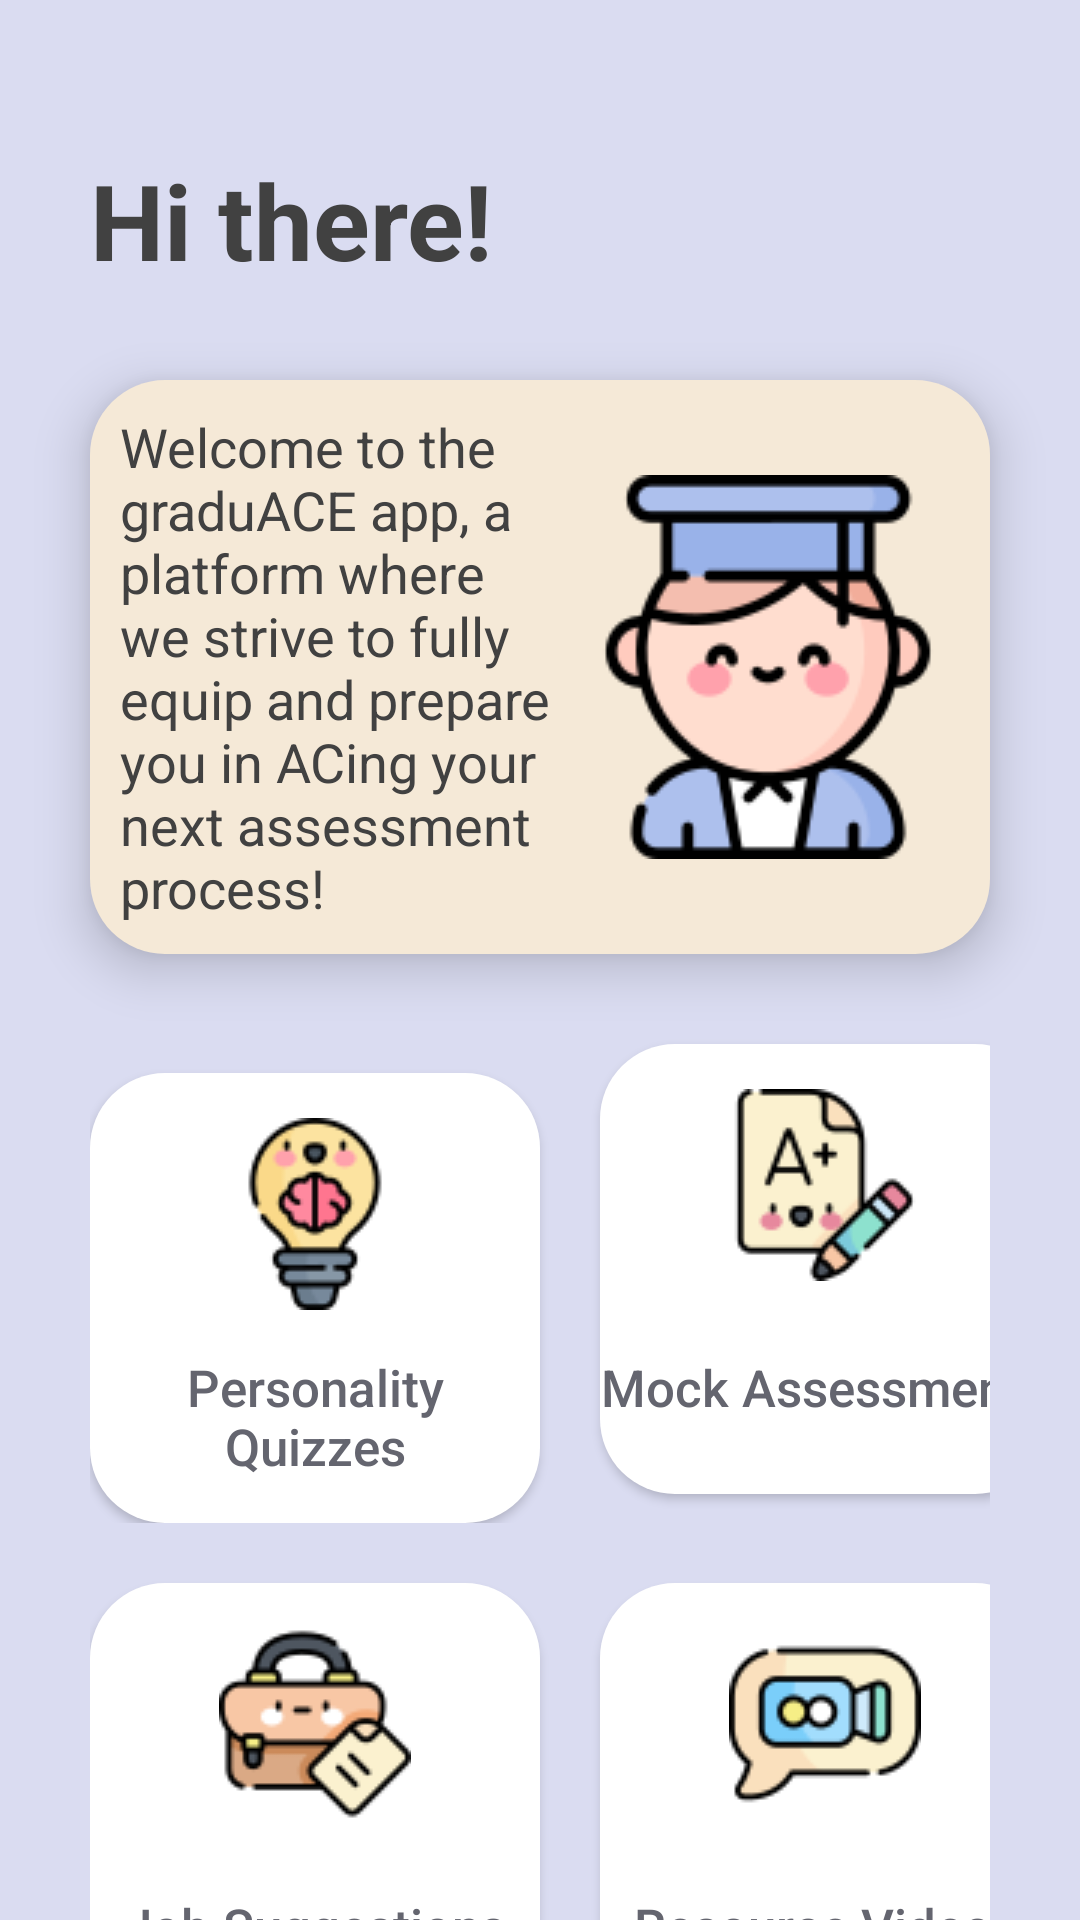

This screen was rendered from an Android layout file. Write that file and the resources it references.
<!-- AndroidManifest.xml: application theme Theme.UNSWGamifiedLearningApp -->
<!-- res/layout/activity_home.xml -->
<?xml version="1.0" encoding="utf-8"?>
<LinearLayout xmlns:android="http://schemas.android.com/apk/res/android"
    xmlns:app="http://schemas.android.com/apk/res-auto"
    xmlns:tools="http://schemas.android.com/tools"
    android:layout_width="match_parent"
    android:layout_height="match_parent"
    tools:context=".HomeActivity"
    android:orientation="vertical"
    android:background="#DADCF1">

    <TextView
        android:id="@+id/tvWelcomeUser"
        android:layout_width="match_parent"
        android:layout_height="wrap_content"
        android:layout_marginLeft="30dp"
        android:layout_marginRight="30dp"
        android:layout_marginTop="50dp"
        android:textStyle="bold"
        android:textColor="#414141"
        android:text="Hi there!"
        android:textSize="35sp"/>

    <TextView
        android:layout_width="match_parent"
        android:layout_height="wrap_content"
        android:layout_marginLeft="30dp"
        android:layout_marginTop="30dp"
        android:layout_marginRight="30dp"
        android:background="@drawable/btn_round_corner"
        android:drawableRight="@drawable/student"
        android:backgroundTint="#F5E9D7"
        android:textColor="#414141"
        android:padding="10dp"
        android:text="Welcome to the graduACE app, a platform where we strive to fully equip and prepare you in ACing your next assessment process! "
        android:textSize="18sp"
        android:elevation="10dp"/>

    <GridLayout
        android:layout_width="match_parent"
        android:layout_height="wrap_content"
        android:layout_marginLeft="30dp"
        android:layout_marginRight="30dp">

        <Button
            android:layout_width="150dp"
            android:layout_height="150dp"
            android:layout_marginTop="30dp"
            android:layout_marginRight="15dp"
            android:background="@drawable/btn_round_corner"
            android:drawableTop="@drawable/innovation"
            android:gravity="center|center_vertical"
            android:onClick="goToPersonalityHome"
            android:paddingTop="15dp"
            android:text="Personality Quizzes"
            android:textAllCaps="false"
            android:textColor="@color/fontColor"
            android:textSize="17sp"
            app:backgroundTint="@color/white" />

        <Button
            android:layout_width="150dp"
            android:layout_height="150dp"
            android:layout_marginLeft="5dp"
            android:layout_marginTop="30dp"
            android:background="@drawable/btn_round_corner"
            android:drawableTop="@drawable/homework"
            android:gravity="center|center_vertical"
            android:onClick="goToMockAssessments"
            android:paddingTop="15dp"
            android:text="Mock Assessments"
            android:textAllCaps="false"
            android:textColor="@color/fontColor"
            android:textSize="17sp"
            app:backgroundTint="@color/white" />

    </GridLayout>

    <GridLayout
        android:layout_width="match_parent"
        android:layout_height="wrap_content"
        android:layout_marginLeft="30dp"
        android:layout_marginRight="30dp">

        <Button
            android:layout_width="150dp"
            android:layout_height="150dp"
            android:layout_marginTop="20dp"
            android:layout_marginRight="15dp"
            android:background="@drawable/btn_round_corner"
            android:drawableTop="@drawable/briefcase"
            android:gravity="center|center_vertical"
            android:onClick="goToJobSuggestions"
            android:paddingTop="15dp"
            android:text="Job Suggestions"
            android:textAllCaps="false"
            android:textColor="@color/fontColor"
            android:textSize="17sp"
            app:backgroundTint="@color/white" />

        <Button
            android:layout_width="150dp"
            android:layout_height="150dp"
            android:layout_marginLeft="5dp"
            android:layout_marginTop="20dp"
            android:background="@drawable/btn_round_corner"
            android:drawableTop="@drawable/videocall"
            android:gravity="center|center_vertical"
            android:onClick="goToResourceVideos"
            android:paddingTop="15dp"
            android:text="Resource Videos"
            android:textAllCaps="false"
            android:textColor="@color/fontColor"
            android:textSize="17sp"
            app:backgroundTint="@color/white" />
    </GridLayout>

</LinearLayout>
<!-- resources referenced by this layout -->
<resources>
  <color name="fontColor">#64656F</color>
  <color name="white">#FFFFFFFF</color>
  <!-- drawable briefcase: png bitmap (drawable, 3648 bytes) -->
  <!-- drawable btn_round_corner (drawable) -->
  <?xml version="1.0" encoding="utf-8"?>
  <shape xmlns:tools="http://schemas.android.com/tools"
      xmlns:android="http://schemas.android.com/apk/res/android"
      tools:ignore="ExtraText"
      android:shape="rectangle">
  
      <solid android:color="#E7AD5D"/>
  
      <corners
          android:bottomLeftRadius="25dp"
          android:bottomRightRadius="25dp"
          android:topLeftRadius="25dp"
          android:topRightRadius="25dp"/>
  
  </shape>
  <!-- drawable homework: png bitmap (drawable, 3388 bytes) -->
  <!-- drawable innovation: png bitmap (drawable, 3912 bytes) -->
  <!-- drawable student: png bitmap (drawable, 8383 bytes) -->
  <!-- drawable videocall: png bitmap (drawable, 3320 bytes) -->
  <style name="Theme.UNSWGamifiedLearningApp" parent="Theme.MaterialComponents.DayNight.DarkActionBar">
          
          <item name="colorPrimary">@color/purple_500</item>
          <item name="colorPrimaryVariant">@color/purple_700</item>
          <item name="colorOnPrimary">@color/white</item>
          
          <item name="colorSecondary">#5F68C3</item>
          <item name="colorSecondaryVariant">@color/teal_700</item>
          <item name="colorOnSecondary">@color/black</item>
          
          <item name="android:statusBarColor" tools:targetApi="l">?attr/colorPrimaryVariant</item>
          
          <item name="windowActionBar">false</item>
          <item name="windowNoTitle">true</item>
          <item name="android:windowFullscreen">true</item>
      </style>
  <color name="purple_500">#E7AD5D</color>
  <color name="purple_700">#FF3700B3</color>
  <color name="teal_700">#FF018786</color>
  <color name="black">#FF000000</color>
</resources>
